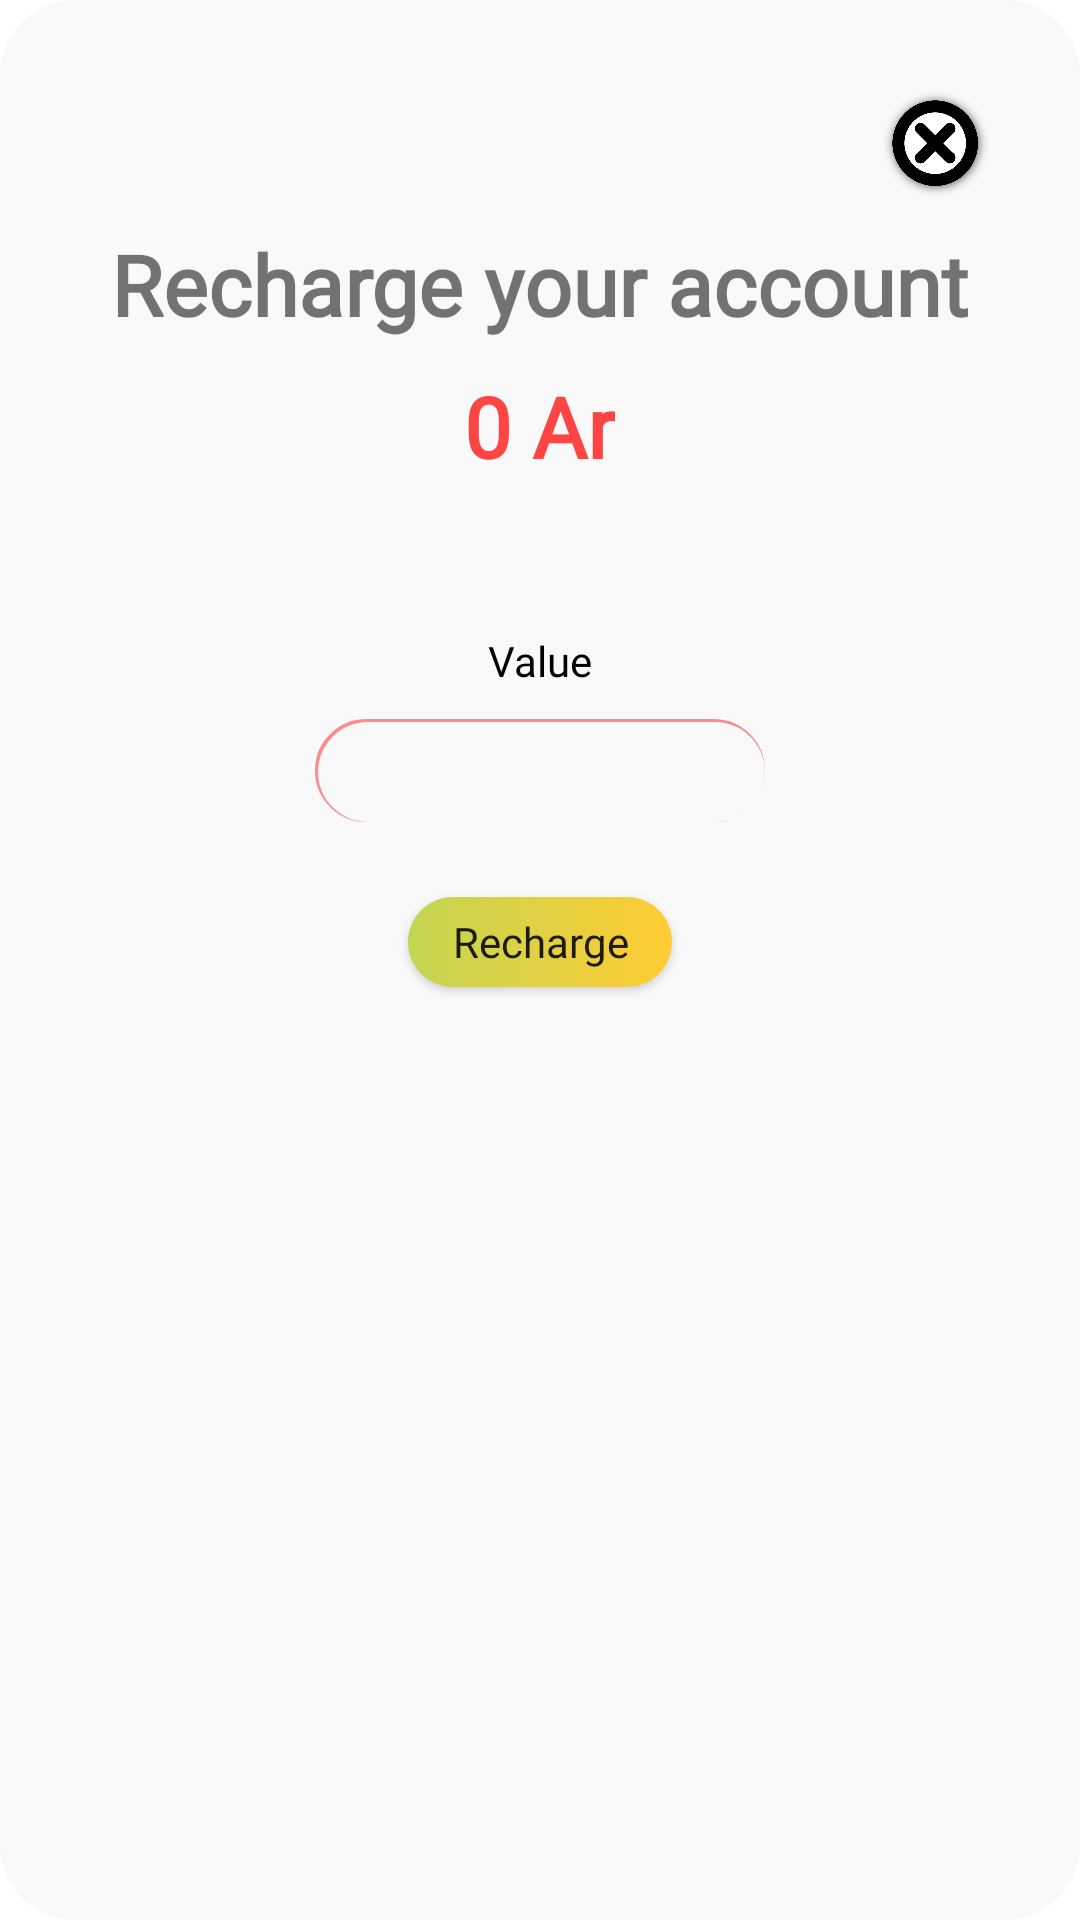

Produce the Android XML layout that renders to this screen, including the resource entries it uses.
<!-- AndroidManifest.xml: application theme AppTheme -->
<!-- res/layout/popup_account.xml -->
<?xml version="1.0" encoding="utf-8"?>
<LinearLayout xmlns:android="http://schemas.android.com/apk/res/android"
    android:orientation="vertical" android:layout_width="match_parent"
    android:layout_height="match_parent"
    android:background="@drawable/border_help"
    android:layout_margin="50dp"
    android:padding="30dp"
    android:elevation="0dp"

    >

    <RelativeLayout
        android:layout_width="match_parent"
        android:layout_height="wrap_content">
        <ImageButton
            android:layout_alignParentRight="true"
            android:id="@+id/close_button"
            android:layout_width="36dp"
            android:layout_height="36dp"
            android:scaleType="fitXY"
            android:background="@android:color/transparent"
            android:src="@drawable/close_button"
            />
    </RelativeLayout>

    <TextView

        android:fontFamily="@font/open_sans_bold"
        android:layout_gravity="center_horizontal"
        android:layout_marginTop="10dp"
        android:layout_width="wrap_content"
        android:layout_height="wrap_content"
        android:text="@string/recharger_compte"
        android:gravity="center"
        android:textStyle="bold"
        android:textSize="28sp"
        />
    <TextView
        android:fontFamily="@font/open_sans_bold"
        android:layout_gravity="center_horizontal"
        android:layout_marginTop="10dp"
        android:layout_width="wrap_content"
        android:layout_height="wrap_content"
        android:text="0 Ar"
        android:gravity="center"
        android:textColor="@color/colorRed"
        android:textStyle="bold"
        android:textSize="28sp"
        />

        <TextView
            android:layout_marginTop="50dp"
            android:text="@string/montant"
            android:layout_width="match_parent"
            android:fontFamily="@font/open_sans_bold"
            android:gravity="center"
            android:textColor="@color/colorBlack"
            android:layout_height="wrap_content"/>
        <EditText

            android:id="@+id/value"
            android:layout_marginTop="10dp"
            android:layout_width="150dp"
            android:fontFamily="@font/open_sans"
            android:background="@drawable/rouded_search_edittext2"
            android:paddingTop="5dp"
            android:paddingLeft="10dp"
            android:inputType="number"
            android:layout_gravity="center_horizontal"
            android:paddingBottom="5dp"
            android:layout_height="wrap_content"/>
        <Button
            android:layout_marginTop="25dp"
            android:elevation="25dp"
            android:id="@+id/btn_recharge"
            android:layout_width="wrap_content"
            android:layout_height="30dp"
            android:layout_gravity="center"
            android:layout_centerHorizontal="true"
            android:layout_alignParentBottom="true"
            android:layout_marginBottom="45dp"
            android:background="@drawable/radius"
            android:fontFamily="@font/open_sans"
            android:paddingLeft="10dp"
            android:paddingRight="10dp"
            android:textAllCaps="false"
            android:text="@string/recharger"

            >

        </Button>
    <ProgressBar
        android:id="@+id/progressBar"
        android:layout_width="wrap_content"
        android:layout_gravity="center"
        android:visibility="gone"
        android:layout_height="wrap_content"/>



</LinearLayout>
<!-- resources referenced by this layout -->
<resources>
  <color name="colorBlack">#000000</color>
  <color name="colorRed">@android:color/holo_red_light</color>
  <!-- drawable border_help (drawable-xxhdpi) -->
  <?xml version="1.0" encoding="utf-8"?>
  <selector xmlns:android="http://schemas.android.com/apk/res/android" >
      <item>
  
          <layer-list>
  
  
              <item >
                  <shape>
                      <gradient android:angle="270"
                          android:endColor="@color/colorWhiteOpaque" android:startColor="@color/colorWhiteOpaque" />
  
                      <corners android:radius="25dip" />
  
                  </shape>
              </item>
  
              <item >
                  <shape xmlns:android="http://schemas.android.com/apk/res/android"
                      android:shape="rectangle">
                      <corners
                          android:radius="25dip" />
                      <stroke
                          android:width="1dp"
                          android:color="@color/colorWhiteOpaque" />
                  </shape>
              </item>
          </layer-list>
      </item>
  
  
  </selector>
  <!-- drawable close_button: png bitmap (drawable-xxhdpi, 15853 bytes) -->
  <!-- drawable radius (drawable) -->
  <?xml version="1.0" encoding="utf-8"?>
  <selector xmlns:android="http://schemas.android.com/apk/res/android" >
  <item>
  
      <layer-list>
  
          
          <item >
              <shape android:shape="rectangle"  >
                  <corners android:radius="25dip" />
                  <gradient android:angle="0" android:startColor="@color/colorGreen" android:endColor="@color/colorYellow" />
  
              </shape>
          </item>
      </layer-list>
  </item>
  
  
  </selector>
  <!-- drawable rouded_search_edittext2 (drawable) -->
  <?xml version="1.0" encoding="utf-8"?>
  <layer-list xmlns:android="http://schemas.android.com/apk/res/android">
      <item>
          <shape android:shape="rectangle">
              
              <stroke
                  android:color="@color/colorRedShadow"
                  android:width="2dp"
                  />
              <corners
                  android:bottomRightRadius="25dp"
                  android:bottomLeftRadius="25dp"
                  android:topLeftRadius="25dp"
                  android:topRightRadius="25dp"/>
          </shape>
      </item>
      
      <item
          android:top="1dp"
          android:left="1dp"
  
          >
          <shape xmlns:android="http://schemas.android.com/apk/res/android"
              android:shape="rectangle" android:padding="10dp">
              <solid android:color="@color/colorGray"/>
  
              <corners
                  android:bottomRightRadius="25dp"
                  android:bottomLeftRadius="25dp"
                  android:topLeftRadius="25dp"
                  android:topRightRadius="25dp"/>
          </shape>
      </item>
  </layer-list>
  <string name="montant">Value</string>
  <string name="recharger"> Recharge</string>
  <string name="recharger_compte"> Recharge your account</string>
  <style name="AppTheme" parent="Theme.AppCompat.Light.DarkActionBar">
          
  
          <item name="android:windowBackground">@drawable/trame</item>
          <item name="android:windowNoTitle">true</item>
          <item name="windowNoTitle">true</item>
          <item name="windowActionBar">false</item>
      </style>
  <color name="colorWhiteOpaque">#f9f9f9</color>
  <color name="colorGreen">#c3d552</color>
  <color name="colorYellow">#FFCC33</color>
  <color name="colorRedShadow">#99FF4444</color>
  <color name="colorGray">#f9f9f9</color>
  <!-- drawable trame: png bitmap (drawable, 19803 bytes) -->
</resources>
